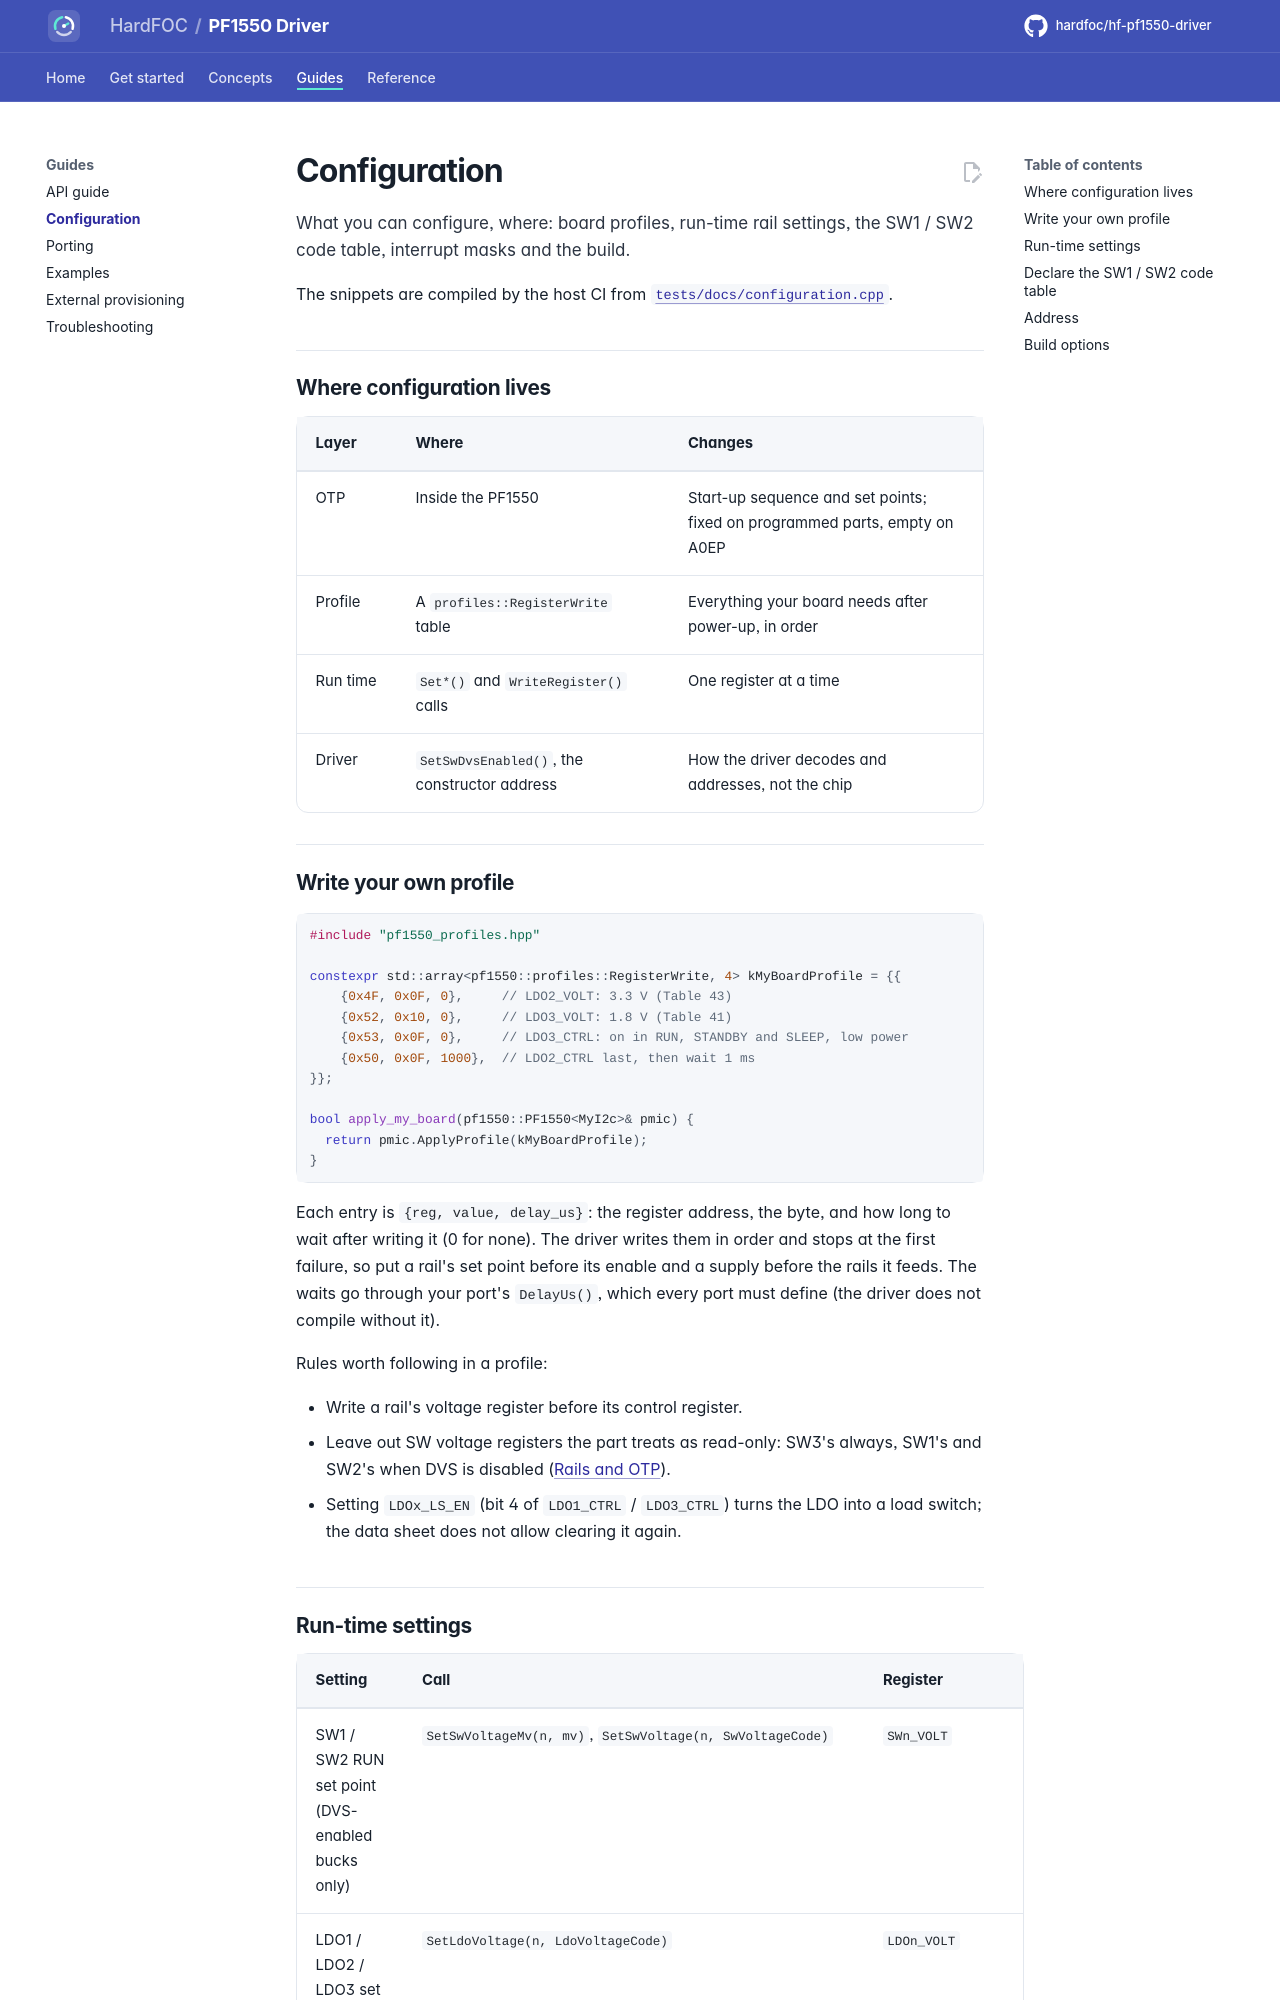

repository: hardfoc/hf-pf1550-driver · page: dev/configuration/index.html · generator: mkdocs

# Configuration

What you can configure, where: board profiles, run-time rail settings, the SW1 / SW2 code table, interrupt masks
and the build.

The snippets are compiled by the host CI from [`tests/docs/configuration.cpp`](../tests/docs/configuration.cpp).

## Where configuration lives

| Layer | Where | Changes |
| --- | --- | --- |
| OTP | Inside the PF1550 | Start-up sequence and set points; fixed on programmed parts, empty on A0EP |
| Profile | A `profiles::RegisterWrite` table | Everything your board needs after power-up, in order |
| Run time | `Set*()` and `WriteRegister()` calls | One register at a time |
| Driver | `SetSwDvsEnabled()`, the constructor address | How the driver decodes and addresses, not the chip |

## Write your own profile

```cpp
--8<-- "tests/docs/configuration.cpp:custom-profile"
```

Each entry is `{reg, value, delay_us}`: the register address, the byte, and how long to wait after writing it
(0 for none). The driver writes them in order and stops at the first failure, so put a rail's set point before its
enable and a supply before the rails it feeds. The waits go through your port's `DelayUs()`, which every port must
define (the driver does not compile without it).

Rules worth following in a profile:

- Write a rail's voltage register before its control register.
- Leave out SW voltage registers the part treats as read-only: SW3's always, SW1's and SW2's when DVS is disabled
  ([Rails and OTP](rails-and-otp.md)).
- Setting `LDOx_LS_EN` (bit 4 of `LDO1_CTRL` / `LDO3_CTRL`) turns the LDO into a load switch; the data sheet
  does not allow clearing it again.
